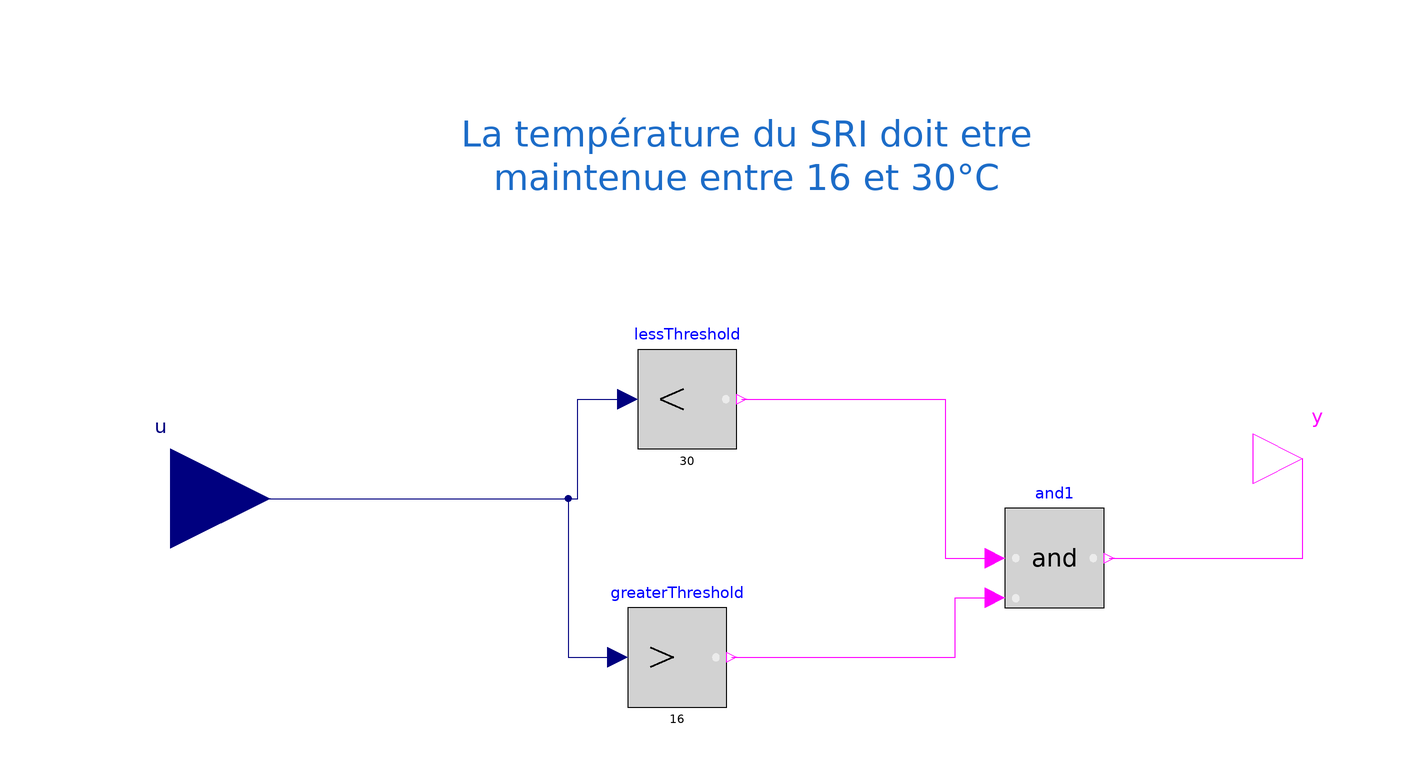

The component connection diagram of the Modelica model below, drawn from its own Placement and Line annotations.

model Req_Tsri
  Modelica.Blocks.Interfaces.BooleanOutput y annotation (
    Placement(transformation(origin = {108, 6}, extent = {{-10, -10}, {10, 10}}), iconTransformation(origin = {110, 4}, extent = {{-10, -10}, {10, 10}})));
  Modelica.Blocks.Interfaces.RealInput u annotation (Placement(transformation(
          origin={-120,-2}, extent={{-20,-20},{20,20}}), iconTransformation(
          origin={-120,0}, extent={{-20,-20},{20,20}})));
  Modelica.Blocks.Logical.And and1 annotation (
    Placement(transformation(origin = {58, -14}, extent = {{-10, -10}, {10, 10}})));
  Modelica.Blocks.Logical.GreaterThreshold greaterThreshold(threshold=16)
    annotation (Placement(transformation(extent={{-28,-44},{-8,-24}})));
  Modelica.Blocks.Logical.LessThreshold lessThreshold(threshold=30)
    annotation (Placement(transformation(extent={{-26,8},{-6,28}})));
equation
  connect(and1.y, y) annotation (
    Line(points={{69,-14},{108,-14},{108,6}},        color = {255, 0, 255}));

  connect(u, lessThreshold.u) annotation (Line(points={{-120,-2},{-38,-2},{-38,
          18},{-28,18}}, color={0,0,127}));
  connect(u, greaterThreshold.u) annotation (Line(points={{-120,-2},{-40,-2},{
          -40,-34},{-30,-34}}, color={0,0,127}));
  connect(lessThreshold.y, and1.u1) annotation (Line(points={{-5,18},{36,18},{
          36,-14},{46,-14}}, color={255,0,255}));
  connect(greaterThreshold.y, and1.u2) annotation (Line(points={{-7,-34},{38,
          -34},{38,-22},{46,-22}}, color={255,0,255}));
annotation (
    Icon(graphics={  Rectangle(fillColor = {246, 97, 81}, fillPattern = FillPattern.Solid, extent = {{-100, 100}, {100, -100}}), Text(origin = {-6, 124}, extent = {{-136, 30}, {136, -30}}, textString = "%name")}),
      Diagram(graphics={Text(
          extent={{-62,84},{54,50}},
          textColor={28,108,200},
          textString="La température du SRI doit etre
maintenue entre 16 et 30°C")}));
end Req_Tsri;